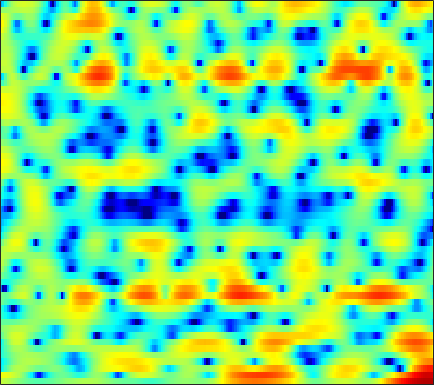

Source data for this figure (header and first rows):
2.5946, 2.4007, 2.1129, 1.8277, 1.5913, 1.2787, 0.92024, 0.65146, 0.28599, -0.087562, -0.43841, -0.69252, -0.99051, -1.2252, -1.3888, -1.5788, -1.6812, -1.7304, -1.7375, -1.6883, -1.591, -1.4656, -1.2783, -1.0728
4.289, 4.127, 3.907, 3.668, 3.46, 3.14, 2.748, 2.392, 1.806, 1.089, 0.2033, -0.6168, -1.933, -3.584, -5.117, -7.75, -11.22, -14.16, -14.81, -11.3, -8.088, -6.272, -4.425, -3.077
-5.515, -4.033, -2.292, -0.9023, -0.07729, 0.776, 1.368, 1.667, 1.895, 1.929, 1.798, 1.605, 1.251, 0.7777, 0.4099, -0.07762, -0.4921, -0.6987, -0.8224, -0.7658, -0.5788, -0.4075, -0.1786, -0.02337
-5.67, -4.79, -3.553, -2.383, -1.582, -0.6504, 0.1009, 0.5696, 1.067, 1.425, 1.66, 1.784, 1.866, 1.869, 1.831, 1.75, 1.629, 1.522, 1.357, 1.159, 0.9241, 0.7201, 0.3839, -0.0432
-3.69, -3.057, -2.228, -1.457, -0.9173, -0.2566, 0.2969, 0.6433, 1.02, 1.286, 1.439, 1.499, 1.522, 1.471, 1.419, 1.321, 1.203, 1.111, 0.9891, 0.8613, 0.7058, 0.5714, 0.3382, 0.0432
-4.054, -3.029, -1.796, -0.73, -0.0534, 0.6808, 1.202, 1.46, 1.626, 1.582, 1.345, 1.037, 0.4744, -0.2235, -0.7775, -1.466, -1.971, -2.118, -2.013, -1.616, -1.081, -0.6418, -0.1397, 0.2707
-5.068, -3.135, -1.118, 0.4243, 1.308, 2.194, 2.752, 2.966, 2.987, 2.671, 2.012, 1.257, -0.2072, -2.297, -4.485, -8.915, -17.61, -20.92, -11.02, -6.618, -4.115, -2.825, -1.608, -0.7356
-1.339, -0.4542, 0.6225, 1.543, 2.116, 2.703, 3.094, 3.249, 3.274, 3.089, 2.707, 2.28, 1.55, 0.68, -0.04186, -0.9685, -1.75, -2.183, -2.586, -2.874, -3.262, -3.712, -4.649, -5.949
0.0771, 0.3784, 0.7678, 1.134, 1.378, 1.659, 1.876, 2.001, 2.098, 2.116, 2.054, 1.956, 1.758, 1.49, 1.247, 0.8824, 0.4637, 0.1197, -0.4128, -1.069, -1.91, -2.685, -3.959, -5.501
-1.148, -1.15, -1.174, -1.19, -1.177, -1.108, -0.9696, -0.8205, -0.5696, -0.2807, 0.007204, 0.2108, 0.4458, 0.6244, 0.7103, 0.7708, 0.7569, 0.709, 0.5825, 0.408, 0.1977, 0.02261, -0.1988, -0.372
-2.961, -3.489, -4.34, -5.272, -5.929, -6.492, -6.464, -6.003, -5.003, -3.844, -2.744, -2.01, -1.18, -0.5098, -0.0917, 0.3489, 0.6749, 0.8704, 1.07, 1.216, 1.326, 1.397, 1.493, 1.6
-3.114, -4.117, -5.935, -8.623, -11.67, -19.24, -22.52, -14.42, -9.136, -5.994, -3.877, -2.707, -1.535, -0.692, -0.2171, 0.2624, 0.629, 0.8523, 1.116, 1.361, 1.59, 1.742, 1.921, 2.078
-0.4307, -1.022, -1.867, -2.683, -3.209, -3.588, -3.439, -3.005, -2.151, -1.234, -0.4369, 0.004815, 0.3512, 0.4173, 0.3134, 0.02499, -0.2366, -0.3134, -0.1597, 0.2721, 0.8394, 1.231, 1.601, 1.726
-0.1853, -0.8132, -1.107, -0.7738, -0.2642, 0.5542, 1.347, 1.899, 2.515, 2.947, 3.112, 3.022, 2.543, 1.553, 0.3263, -2.21, -6.609, -12.05, -10.89, -4.627, -1.162, 0.4159, 1.595, 1.91
-9.76, -18.36, -16.66, -8.18, -5.081, -2.43, -0.6815, 0.2815, 1.208, 1.795, 2.098, 2.132, 1.908, 1.36, 0.7627, -0.2586, -1.308, -1.81, -1.742, -0.9526, 0.08673, 0.7629, 1.392, 1.669
-3.215, -3.924, -4.319, -4.075, -3.647, -2.934, -2.187, -1.659, -1.012, -0.4329, 0.05521, 0.3539, 0.6453, 0.818, 0.8853, 0.9189, 0.9377, 0.9676, 1.042, 1.163, 1.296, 1.376, 1.408, 1.342
-0.09239, -0.7876, -1.682, -2.514, -3.084, -3.694, -3.992, -3.931, -3.429, -2.588, -1.615, -0.8993, -0.02761, 0.7026, 1.141, 1.609, 1.945, 2.119, 2.256, 2.298, 2.237, 2.124, 1.878, 1.509
1.637, 0.7167, -0.7747, -2.697, -4.581, -8.047, -13.25, -15.95, -10.95, -6.419, -3.43, -1.804, -0.1767, 1.016, 1.696, 2.36, 2.801, 3.013, 3.15, 3.127, 2.947, 2.717, 2.278, 1.673
2.388, 1.728, 0.6463, -0.6826, -1.839, -3.49, -4.849, -5.211, -4.523, -3.092, -1.602, -0.6249, 0.4334, 1.234, 1.683, 2.12, 2.391, 2.494, 2.511, 2.39, 2.124, 1.818, 1.26, 0.5263
2.227, 2.126, 1.916, 1.625, 1.38, 1.068, 0.8196, 0.7031, 0.6559, 0.7108, 0.7962, 0.8418, 0.857, 0.8006, 0.732, 0.64, 0.5745, 0.543, 0.4983, 0.3947, 0.1716, -0.1239, -0.7149, -1.539
1.362, 1.875, 2.451, 2.885, 3.115, 3.299, 3.349, 3.298, 3.101, 2.73, 2.155, 1.56, 0.5335, -0.7358, -1.774, -2.994, -3.528, -3.33, -2.608, -1.876, -1.455, -1.413, -1.766, -2.626
-1.173, 0.1239, 1.548, 2.65, 3.292, 3.899, 4.245, 4.335, 4.21, 3.775, 2.972, 2.076, 0.3508, -2.236, -5.152, -11.92, -19.32, -10.85, -5.613, -2.985, -1.628, -1.164, -1.15, -1.753
-4.9, -3.133, -1.22, 0.2782, 1.176, 2.106, 2.755, 3.065, 3.247, 3.168, 2.818, 2.38, 1.573, 0.5612, -0.2338, -1.136, -1.554, -1.484, -1.049, -0.5295, -0.1825, -0.106, -0.2871, -0.7816
-6.759, -5.383, -3.766, -2.374, -1.478, -0.4489, 0.3963, 0.9124, 1.451, 1.819, 2.027, 2.082, 2.049, 1.921, 1.796, 1.627, 1.482, 1.4, 1.303, 1.186, 0.9987, 0.7837, 0.3816, -0.1697
-7.771, -6.885, -5.8, -4.757, -3.991, -2.981, -1.986, -1.266, -0.3688, 0.4199, 1.084, 1.493, 1.918, 2.219, 2.364, 2.467, 2.475, 2.427, 2.283, 2.047, 1.72, 1.414, 0.9253, 0.343
-8.627, -8.534, -8.441, -8.159, -7.651, -6.526, -5.036, -3.833, -2.28, -0.8815, 0.3063, 1.055, 1.865, 2.469, 2.792, 3.066, 3.17, 3.139, 2.967, 2.658, 2.218, 1.815, 1.192, 0.4989
-8.765, -10.15, -13, -17.81, -20.48, -14.51, -9.284, -6.484, -3.644, -1.469, 0.2274, 1.248, 2.324, 3.108, 3.53, 3.876, 3.989, 3.926, 3.657, 3.18, 2.504, 1.872, 0.8884, -0.2174
-5.976, -7.121, -8.776, -10.11, -10.28, -8.953, -6.664, -4.863, -2.647, -0.7318, 0.8708, 1.864, 2.93, 3.715, 4.12, 4.426, 4.47, 4.336, 3.921, 3.226, 2.235, 1.28, -0.3136, -2.327
-3.321, -4.202, -5.286, -5.993, -6.118, -5.618, -4.468, -3.346, -1.727, -0.1614, 1.219, 2.107, 3.066, 3.756, 4.092, 4.312, 4.278, 4.085, 3.592, 2.825, 1.76, 0.7388, -0.9965, -3.263
-2.201, -3.761, -6.473, -9.995, -12.31, -10.9, -7.018, -4.55, -1.981, -0.04038, 1.425, 2.275, 3.118, 3.66, 3.896, 3.998, 3.866, 3.619, 3.132, 2.474, 1.655, 0.9359, -0.1545, -1.4
0.09454, -1.123, -3.223, -5.621, -6.874, -6.319, -4.113, -2.454, -0.6219, 0.7485, 1.743, 2.268, 2.729, 2.947, 2.963, 2.788, 2.397, 1.987, 1.323, 0.6091, -0.04421, -0.4254, -0.7508, -0.9326
2.832, 2.48, 1.907, 1.347, 1.022, 0.7801, 0.7518, 0.8145, 0.9028, 0.9373, 0.8978, 0.8313, 0.6995, 0.5162, 0.2972, -0.168, -0.9204, -1.739, -3.284, -5.29, -7.132, -7.461, -6.097, -4.066
4.417, 4.322, 4.049, 3.633, 3.244, 2.624, 1.869, 1.202, 0.1313, -1.133, -2.526, -3.473, -4.28, -4.361, -4.135, -3.865, -3.995, -4.533, -6.016, -8.693, -12.59, -13.53, -9.36, -5.533
4.901, 4.787, 4.472, 3.975, 3.474, 2.619, 1.49, 0.4105, -1.45, -4.04, -7.966, -12.88, -31.01, -13.72, -9.401, -6.324, -4.713, -4.084, -3.698, -3.607, -3.503, -3.247, -2.608, -1.74
4.225, 4.051, 3.692, 3.192, 2.719, 1.949, 1.008, 0.1722, -1.124, -2.623, -4.213, -5.267, -5.997, -5.628, -4.866, -3.698, -2.656, -2.017, -1.376, -0.9081, -0.5483, -0.3237, -0.09494, 0.0685
2.706, 2.49, 2.121, 1.656, 1.258, 0.6872, 0.1111, -0.3031, -0.8106, -1.233, -1.531, -1.653, -1.639, -1.429, -1.161, -0.7314, -0.2733, 0.05582, 0.4234, 0.7055, 0.8899, 0.9537, 0.9403, 0.7767
0.7373, 0.5153, 0.06721, -0.5545, -1.092, -1.797, -2.312, -2.461, -2.317, -1.886, -1.321, -0.8763, -0.3179, 0.1814, 0.5146, 0.9094, 1.234, 1.425, 1.634, 1.772, 1.828, 1.813, 1.713, 1.484
-1.339, -1.308, -1.775, -2.905, -4.278, -6.91, -9.862, -10.2, -7.401, -4.422, -2.234, -1.035, 0.1145, 0.8977, 1.294, 1.639, 1.83, 1.903, 1.954, 1.98, 2.004, 2.025, 2.021, 1.972
-1.951, -1.207, -1.047, -1.76, -2.884, -5.1, -7.447, -7.656, -5.383, -2.813, -0.8972, 0.1057, 0.9794, 1.408, 1.501, 1.366, 1.028, 0.7104, 0.2723, -0.02029, -0.03776, 0.1378, 0.5437, 1.022
0.893, 1.446, 1.83, 1.836, 1.647, 1.298, 1.008, 0.9248, 1.022, 1.245, 1.426, 1.457, 1.288, 0.8069, 0.2323, -0.8521, -2.356, -3.768, -6.021, -8.12, -8.451, -7.174, -4.842, -2.808
3.392, 3.562, 3.685, 3.677, 3.596, 3.389, 3.113, 2.864, 2.475, 2.012, 1.419, 0.8591, -0.08531, -1.291, -2.386, -4.137, -6.317, -8.352, -11.8, -16.23, -17.08, -13.69, -9.576, -6.665
4.625, 4.628, 4.556, 4.402, 4.233, 3.918, 3.494, 3.098, 2.45, 1.64, 0.642, -0.2524, -1.664, -3.335, -4.769, -6.862, -8.989, -10.39, -11.73, -12.07, -11.51, -10.6, -8.991, -7.383
5.133, 5.034, 4.861, 4.624, 4.391, 4.012, 3.521, 3.071, 2.336, 1.411, 0.2712, -0.7554, -2.408, -4.447, -6.328, -9.514, -13.85, -18.37, -22.04, -16.96, -13, -10.9, -8.787, -7.17
4.786, 4.611, 4.4, 4.183, 3.994, 3.683, 3.28, 2.899, 2.268, 1.484, 0.5179, -0.3427, -1.703, -3.352, -4.801, -7.054, -9.558, -11.25, -12.28, -11.32, -9.575, -8.299, -6.892, -5.774
3.072, 2.86, 2.781, 2.844, 2.911, 2.911, 2.779, 2.575, 2.179, 1.663, 1.031, 0.5039, -0.2487, -1.088, -1.74, -2.609, -3.413, -3.901, -4.309, -4.448, -4.367, -4.255, -4.077, -3.894
-2.357, -2.263, -0.7551, 0.7956, 1.62, 2.26, 2.425, 2.317, 1.961, 1.486, 1.056, 0.8153, 0.6191, 0.5458, 0.52, 0.4879, 0.4031, 0.2915, 0.09578, -0.2106, -0.6744, -1.154, -1.98, -3.011
-6.599, -5.426, -1.556, 0.9411, 1.928, 2.418, 2.117, 1.453, 0.06846, -1.583, -2.706, -2.701, -1.726, -0.3599, 0.5587, 1.527, 2.22, 2.555, 2.721, 2.577, 2.043, 1.339, -0.2215, -2.841
2.399, 2.236, 2.271, 2.314, 2.186, 1.574, 0.3397, -1.134, -4.094, -9.133, -19.3, -15.72, -8.436, -4.874, -3.108, -1.387, -0.1114, 0.6497, 1.384, 1.804, 1.889, 1.702, 1.111, 0.212
2.615, 2.673, 2.59, 2.251, 1.856, 1.04, -0.1402, -1.275, -3.042, -4.939, -6.513, -7.244, -7.633, -7.484, -7.077, -5.994, -4.52, -3.289, -1.749, -0.4779, 0.4745, 0.9475, 1.37, 1.578
1.926, 2.204, 2.294, 2.086, 1.749, 1.083, 0.167, -0.6828, -2.016, -3.523, -5.295, -6.899, -9.625, -13.8, -18.69, -17.76, -10.92, -7.633, -4.507, -2.297, -0.6772, 0.2445, 1.184, 1.852
1.631, 1.836, 1.86, 1.662, 1.346, 0.7544, -0.003507, -0.6743, -1.714, -2.92, -4.323, -5.518, -7.345, -9.203, -10.18, -9.867, -8.045, -6.398, -4.326, -2.602, -1.219, -0.3276, 0.6512, 1.431
1.918, 1.856, 1.599, 1.163, 0.7497, 0.1017, -0.6155, -1.163, -1.89, -2.617, -3.293, -3.766, -4.312, -4.708, -4.841, -4.757, -4.322, -3.854, -3.116, -2.311, -1.493, -0.8914, -0.1195, 0.6203
2.845, 2.467, 1.792, 0.9114, 0.173, -0.87, -1.861, -2.471, -2.993, -3.187, -3.173, -3.102, -2.98, -2.892, -2.843, -2.823, -2.82, -2.812, -2.794, -2.689, -2.398, -2.056, -1.401, -0.5583
4.381, 3.719, 2.567, 1.052, -0.3925, -2.775, -5.535, -7.317, -7.64, -5.902, -4.056, -2.988, -2.026, -1.502, -1.369, -1.486, -1.982, -2.569, -3.6, -4.814, -5.796, -5.889, -4.849, -3.053
5.251, 4.549, 3.345, 1.735, 0.1527, -2.648, -6.622, -10.18, -10.19, -6.124, -3.204, -1.748, -0.5563, -0.01037, 0.02735, -0.371, -1.315, -2.454, -4.715, -8.41, -15.85, -28.89, -12.33, -6.603
3.878, 3.432, 2.752, 1.98, 1.33, 0.4261, -0.3742, -0.7632, -0.8464, -0.4739, 0.1068, 0.5242, 0.911, 1.003, 0.8514, 0.3056, -0.5939, -1.51, -3.047, -4.742, -6.253, -6.872, -6.684, -5.677
0.7099, 0.6159, 0.7297, 0.9866, 1.19, 1.411, 1.598, 1.739, 1.921, 2.107, 2.279, 2.346, 2.342, 2.179, 1.933, 1.407, 0.6363, -0.1062, -1.292, -2.679, -4.252, -5.508, -7.207, -8.451
-7.627, -6.321, -3.612, -1.406, -0.1706, 1.046, 1.885, 2.332, 2.755, 3.024, 3.164, 3.194, 3.129, 2.95, 2.728, 2.322, 1.723, 1.131, 0.1154, -1.248, -3.045, -4.929, -8.573, -15.05
